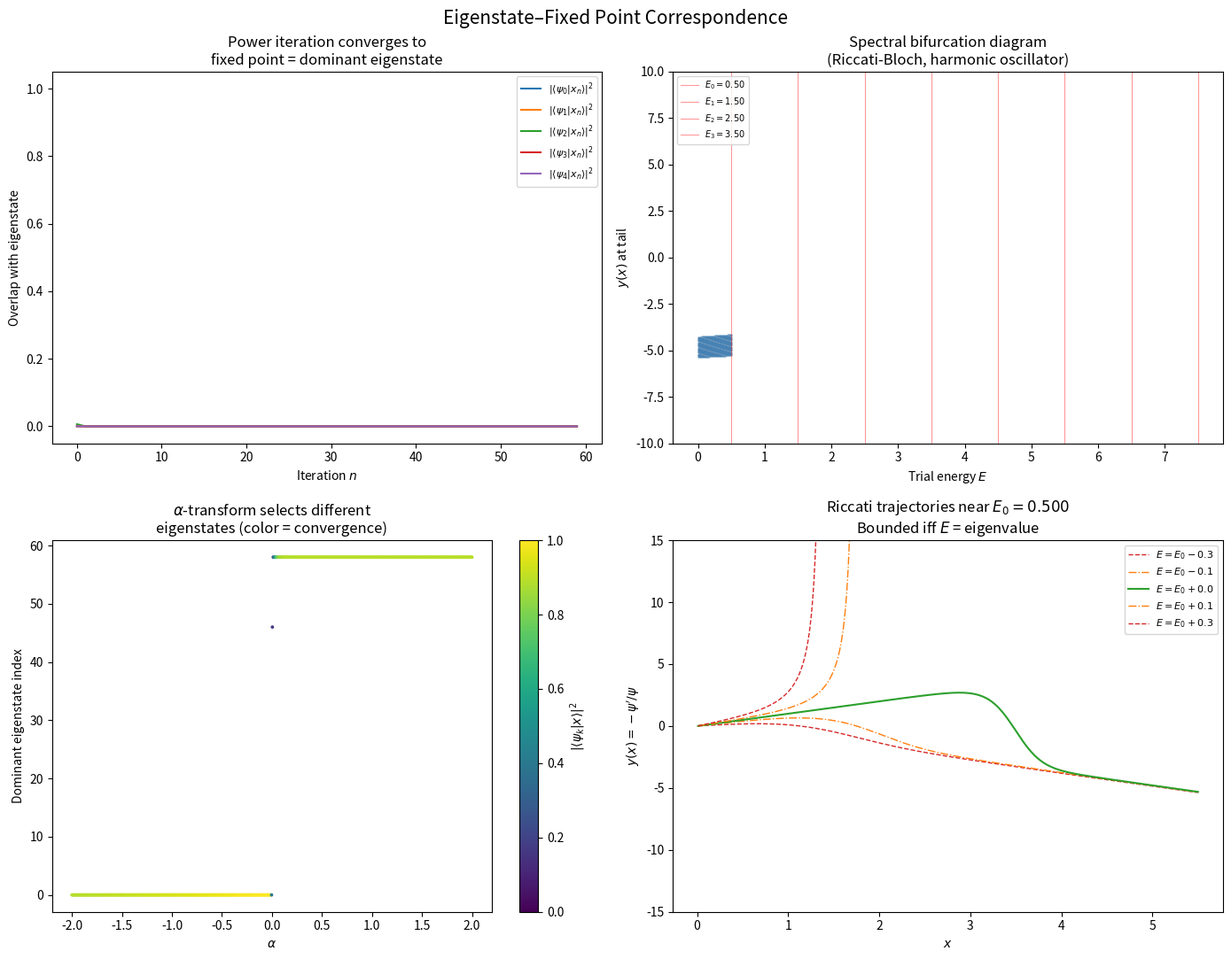

Source code (Python): (Note: this script raises an exception after producing the figure.)
"""
Eigenstate-Fixed-Point Correspondence: Proof of Concept

Demonstrates three key ideas:
1. Eigenstates as fixed points of the projective power iteration
2. Turbiner's Riccati-Bloch nonlinearization as a discrete dynamical system
3. The alpha-transform as an eigenstate selector via stability control

The spectral bifurcation diagram: eigenvalues appear as bifurcation points
in the Riccati iteration parameter E.

Author: Keenan M Stone
"""

import numpy as np
import matplotlib
matplotlib.use('Agg')
import matplotlib.pyplot as plt
from scipy.linalg import eigh


# ============================================================
# Part 1: Eigenstates as fixed points of projective iteration
# ============================================================

def projective_power_iteration(H, x0, alpha=1.0, n_iter=200):
    """
    Iterate x -> alpha * (H @ x / ||H @ x||) + (1 - alpha) * x, normalized.

    For alpha=1 this is the standard power method (converges to largest |eigenvalue|).
    For other alpha, it's the relaxed/alpha-transformed version that can
    converge to different eigenstates depending on alpha.

    Returns trajectory of overlap with each eigenstate.
    """
    eigenvalues, eigenvectors = eigh(H)
    n = len(eigenvalues)
    x = x0 / np.linalg.norm(x0)

    # Track overlap |<psi_k|x_n>|^2 with each eigenstate
    overlaps = np.zeros((n_iter, n))

    for i in range(n_iter):
        for k in range(n):
            overlaps[i, k] = np.abs(np.dot(eigenvectors[:, k], x))**2

        Hx = H @ x
        norm = np.linalg.norm(Hx)
        if norm < 1e-15:
            break
        Hx_normed = Hx / norm

        # Alpha-transform in projective space
        x_new = alpha * Hx_normed + (1 - alpha) * x
        x = x_new / np.linalg.norm(x_new)

    return overlaps, eigenvalues


# ============================================================
# Part 2: Riccati-Bloch discretization
# ============================================================

def riccati_iterate(V_func, E, x_grid, y0=0.0, alpha=1.0):
    """
    Integrate the Riccati-Bloch equation y' = y^2 - V(x) + E
    using forward Euler with alpha-relaxation.

    y = -psi'/psi (logarithmic derivative of the wavefunction).

    At eigenvalues, y(x) remains bounded.
    Away from eigenvalues, y(x) diverges.

    Returns y trajectory.
    """
    h = x_grid[1] - x_grid[0]
    y = np.copy(y0) if isinstance(y0, np.ndarray) else float(y0)
    trajectory = np.zeros(len(x_grid))
    trajectory[0] = y

    for i in range(1, len(x_grid)):
        x = x_grid[i - 1]
        # Riccati: y' = y^2 - 2V(x) + 2E   (from -psi''/2 + V*psi = E*psi)
        y_rhs = y**2 - 2.0 * V_func(x) + 2.0 * E
        y_euler = y + h * y_rhs

        # Alpha-transform: blend Euler step with identity
        y_new = alpha * y_euler + (1 - alpha) * y

        # Divergence clamp for visualization
        if abs(y_new) > 1e6:
            trajectory[i:] = np.sign(y_new) * 1e6
            break

        y = y_new
        trajectory[i] = y

    return trajectory


def spectral_bifurcation_diagram(V_func, E_range, x_grid, y0=0.0, alpha=1.0,
                                 tail_fraction=0.3):
    """
    For each trial energy E, run Riccati iteration and record
    the value of y at the tail end of the x-domain.

    At eigenvalues, y stays bounded -> visible as "bands".
    Away from eigenvalues, y diverges -> blank regions.

    This is the spectral bifurcation diagram.
    """
    n_tail = max(1, int(len(x_grid) * tail_fraction))
    results_E = []
    results_y = []

    for E in E_range:
        y_traj = riccati_iterate(V_func, E, x_grid, y0, alpha)
        tail = y_traj[-n_tail:]

        # Only keep bounded trajectories
        if np.all(np.abs(tail) < 1e5):
            for yval in tail[::max(1, len(tail) // 20)]:
                results_E.append(E)
                results_y.append(yval)

    return np.array(results_E), np.array(results_y)


# ============================================================
# Part 3: Alpha-scan — eigenstate selector
# ============================================================

def alpha_eigenstate_scan(H, x0, alphas, n_iter=300):
    """
    For each alpha, run projective power iteration and record
    which eigenstate the iteration converges to.

    Returns: for each alpha, the index of the dominant eigenstate.
    """
    eigenvalues, eigenvectors = eigh(H)
    n = len(eigenvalues)

    dominant = np.zeros(len(alphas), dtype=int)
    convergence_quality = np.zeros(len(alphas))

    for j, alpha in enumerate(alphas):
        x = x0 / np.linalg.norm(x0)
        for _ in range(n_iter):
            Hx = H @ x
            norm = np.linalg.norm(Hx)
            if norm < 1e-15:
                break
            Hx_normed = Hx / norm
            x_new = alpha * Hx_normed + (1 - alpha) * x
            x = x_new / np.linalg.norm(x_new)

        # Which eigenstate did we land on?
        overlaps = np.array([np.abs(np.dot(eigenvectors[:, k], x))**2
                             for k in range(n)])
        dominant[j] = np.argmax(overlaps)
        convergence_quality[j] = overlaps[dominant[j]]

    return dominant, convergence_quality, eigenvalues


# ============================================================
# Part 4: Potentials
# ============================================================

def harmonic_potential(x, omega=1.0):
    return 0.5 * omega**2 * x**2


def anharmonic_potential(x, g=0.1):
    """Quartic anharmonic oscillator: V = x^2 + g*x^4"""
    return x**2 + g * x**4


def double_well(x, g=1.0):
    """Double well: V = x^2(1 - g*x)^2"""
    return x**2 * (1 - g * x)**2


def finite_well(x, V0=50.0, a=1.0):
    """Finite square well."""
    return np.where(np.abs(x) < a, 0.0, V0)


def discretize_hamiltonian(V_func, x_grid):
    """
    Build the Hamiltonian matrix using finite differences.
    H = -d^2/dx^2 + V(x) in natural units (hbar=m=1).
    """
    n = len(x_grid)
    h = x_grid[1] - x_grid[0]

    # Kinetic energy: -0.5 * d^2/dx^2 via finite differences (hbar = m = 1)
    T = np.zeros((n, n))
    for i in range(n):
        T[i, i] = 1.0 / h**2
        if i > 0:
            T[i, i - 1] = -0.5 / h**2
        if i < n - 1:
            T[i, i + 1] = -0.5 / h**2

    # Potential energy
    V = np.diag(V_func(x_grid))

    return T + V


# ============================================================
# Driver: generate all four key plots
# ============================================================

def main():
    print("=" * 70)
    print("EIGENSTATE-FIXED-POINT CORRESPONDENCE")
    print("Spectral Bifurcation via Riccati-Bloch Dynamics")
    print("=" * 70)

    # --- Setup ---
    N = 500
    x_grid = np.linspace(-8, 8, N)
    V_func = harmonic_potential

    H = discretize_hamiltonian(V_func, x_grid)
    eigenvalues, eigenvectors = eigh(H)

    print(f"\nFirst 8 eigenvalues (harmonic oscillator, N={N}):")
    exact = np.arange(8) + 0.5
    for i in range(min(8, len(eigenvalues))):
        print(f"  E_{i} = {eigenvalues[i]:.6f}  (exact: {exact[i]:.1f})")

    fig, axes = plt.subplots(2, 2, figsize=(14, 11))
    fig.suptitle("Eigenstate–Fixed Point Correspondence", fontsize=15, y=0.98)

    # ---- Plot 1: Projective power iteration convergence ----
    ax = axes[0, 0]
    np.random.seed(42)
    x0 = np.random.randn(N)
    overlaps, evals = projective_power_iteration(H, x0, alpha=1.0, n_iter=60)
    for k in range(min(5, overlaps.shape[1])):
        ax.plot(overlaps[:, k], label=f"$|\\langle\\psi_{k}|x_n\\rangle|^2$")
    ax.set_xlabel("Iteration $n$")
    ax.set_ylabel("Overlap with eigenstate")
    ax.set_title("Power iteration converges to\nfixed point = dominant eigenstate")
    ax.legend(fontsize=8)
    ax.set_ylim(-0.05, 1.05)

    # ---- Plot 2: Spectral bifurcation diagram ----
    ax = axes[0, 1]
    E_range = np.linspace(0.0, 8.5, 3000)
    x_riccati = np.linspace(0.01, 5.5, 600)

    bif_E, bif_y = spectral_bifurcation_diagram(
        V_func, E_range, x_riccati, y0=0.01, alpha=1.0, tail_fraction=0.2
    )

    if len(bif_E) > 0:
        ax.scatter(bif_E, bif_y, s=0.1, c='steelblue', alpha=0.3)

    # Mark exact eigenvalues
    for i, ev in enumerate(eigenvalues[:8]):
        if 0 <= ev <= 8.5:
            ax.axvline(ev, color='red', alpha=0.4, linewidth=0.8,
                       label=f"$E_{i}={ev:.2f}$" if i < 4 else None)

    ax.set_xlabel("Trial energy $E$")
    ax.set_ylabel("$y(x)$ at tail")
    ax.set_title("Spectral bifurcation diagram\n(Riccati-Bloch, harmonic oscillator)")
    ax.set_ylim(-10, 10)
    ax.legend(fontsize=7, loc="upper left")

    # ---- Plot 3: Alpha-transform eigenstate selection ----
    ax = axes[1, 0]
    # Use a smaller system for clarity
    N_small = 60
    x_small = np.linspace(-5, 5, N_small)
    H_small = discretize_hamiltonian(V_func, x_small)
    evals_small, evecs_small = eigh(H_small)

    alphas = np.linspace(-2.0, 2.0, 500)
    np.random.seed(7)
    x0_small = np.random.randn(N_small)
    dom, quality, ev_small = alpha_eigenstate_scan(H_small, x0_small, alphas, n_iter=500)

    scatter = ax.scatter(alphas, dom, c=quality, cmap='viridis', s=3, vmin=0, vmax=1)
    ax.set_xlabel("$\\alpha$")
    ax.set_ylabel("Dominant eigenstate index")
    ax.set_title("$\\alpha$-transform selects different\neigenstates (color = convergence)")
    cbar = plt.colorbar(scatter, ax=ax)
    cbar.set_label("$|\\langle\\psi_k|x\\rangle|^2$")

    # ---- Plot 4: Riccati trajectories at/near eigenvalue ----
    ax = axes[1, 1]
    E_exact = eigenvalues[0]  # ground state

    offsets = [-0.3, -0.1, 0.0, 0.1, 0.3]
    colors = ['#d62728', '#ff7f0e', '#2ca02c', '#ff7f0e', '#d62728']
    styles = ['--', '-.', '-', '-.', '--']

    for offset, color, style in zip(offsets, colors, styles):
        E_trial = E_exact + offset
        y_traj = riccati_iterate(V_func, E_trial, x_riccati, y0=0.01, alpha=1.0)
        label = f"$E = E_0 {'+' if offset >= 0 else ''}{offset:.1f}$"
        ax.plot(x_riccati, y_traj, color=color, linestyle=style,
                linewidth=1.5 if offset == 0 else 1.0, label=label)

    ax.set_xlabel("$x$")
    ax.set_ylabel("$y(x) = -\\psi'/\\psi$")
    ax.set_title(f"Riccati trajectories near $E_0={E_exact:.3f}$\n"
                 "Bounded iff $E$ = eigenvalue")
    ax.set_ylim(-15, 15)
    ax.legend(fontsize=8)

    plt.tight_layout()
    plt.savefig("/home/lemma137/dev/Petrification/figures/eigen_fixedpoint_demo.png",
                dpi=150, bbox_inches='tight')
    plt.close()
    print("\nPlot saved to Petrification/figures/eigen_fixedpoint_demo.png")

    # ---- Numerical verification ----
    print("\n" + "=" * 70)
    print("VERIFICATION: Riccati divergence rate encodes spectral gap")
    print("=" * 70)

    E_test = np.linspace(0.0, 5.0, 500)
    max_y = []
    for E in E_test:
        y_traj = riccati_iterate(V_func, E, x_riccati, y0=0.01, alpha=1.0)
        max_y.append(np.max(np.abs(y_traj)))

    max_y = np.array(max_y)

    # Find minima of max|y| — these should be near eigenvalues
    from scipy.signal import argrelmin
    local_mins = argrelmin(max_y, order=10)[0]
    print("\nRiccati-detected eigenvalues (minima of max|y|):")
    for idx in local_mins:
        E_detected = E_test[idx]
        # Find closest exact eigenvalue
        closest = eigenvalues[np.argmin(np.abs(eigenvalues - E_detected))]
        error = abs(E_detected - closest)
        print(f"  E_detected = {E_detected:.4f}, closest exact = {closest:.4f}, "
              f"error = {error:.4f}")


if __name__ == "__main__":
    main()
